Run: headless pygame with SDL's dummy video driver; simulated clock (each Clock.tick advances the game by its frame time, no real sleeping); random seed 0; keys injected as events and as key.get_pressed() state; no mouse input.
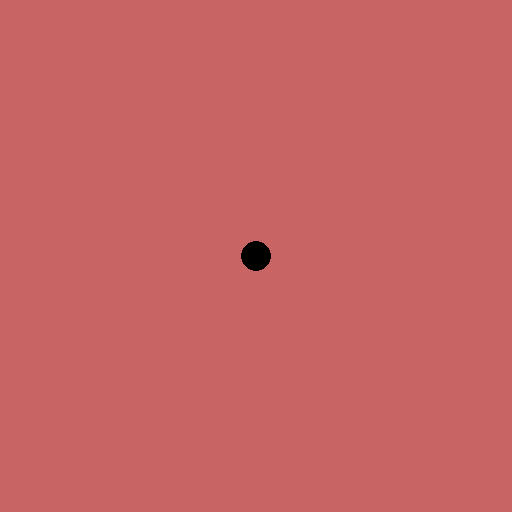
Frame 1 of 4 · flips 1–60 · no input
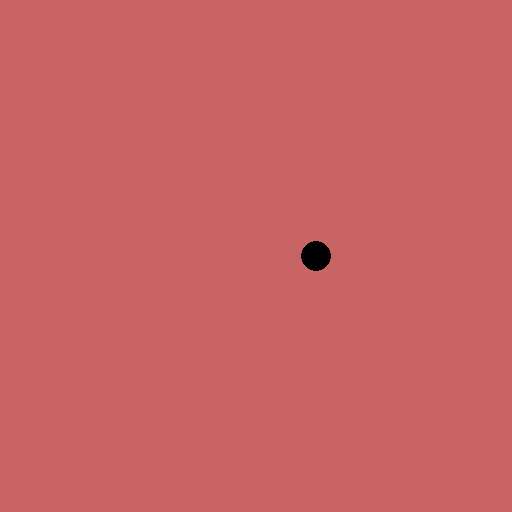
Frame 2 of 4 · flips 61–180 · tapped SPACE, RETURN · held RIGHT (→), D
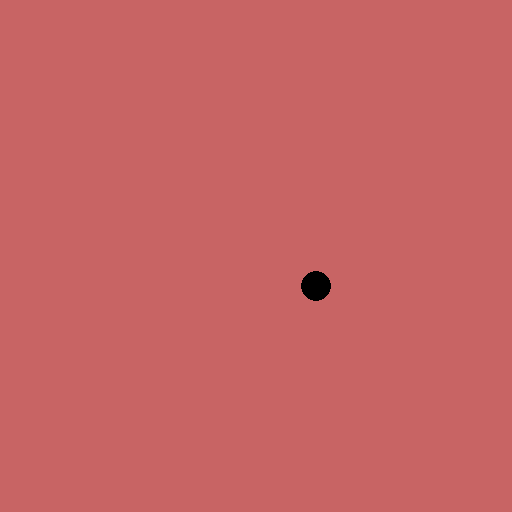
Frame 3 of 4 · flips 181–300 · held DOWN (↓), S
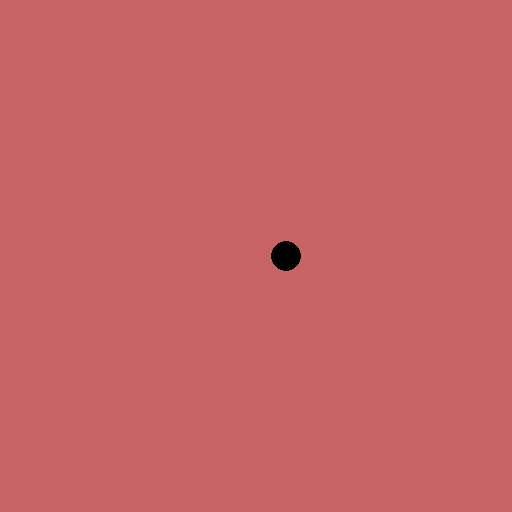
Frame 4 of 4 · flips 301–420 · held LEFT (←), A, UP (↑), W

The pygame program that drew these frames:

import pygame


pygame.init()
screen = pygame.display.set_mode((512, 512))
clock = pygame.time.Clock()
running = True

playerPos = pygame.Vector2(screen.get_width()/2, screen.get_height()/2)
dt = 0
keyPressed = False
distMove = 30

while running:
    for event in pygame.event.get():
        if event.type == pygame.QUIT:
            running = False
        if event.type == pygame.KEYDOWN and keyPressed == False:
            keyPressed = True
            keys = pygame.key.get_pressed()

            if keys[pygame.K_w] or keys[pygame.K_UP]:
                playerPos.y -= distMove
            if keys[pygame.K_a] or keys[pygame.K_LEFT]:
                playerPos.x -= distMove
            if keys[pygame.K_s] or keys[pygame.K_DOWN]:
                playerPos.y += distMove
            if keys[pygame.K_d] or keys[pygame.K_RIGHT]:
                playerPos.x += distMove
        if event.type == pygame.KEYUP and keyPressed:
            keyPressed = False


    screen.fill((200, 100, 100))
    pygame.draw.circle(screen, (0, 0, 0), playerPos, 15)





    pygame.display.flip()


    clock.tick(60) #fps 60
    

pygame.quit()
